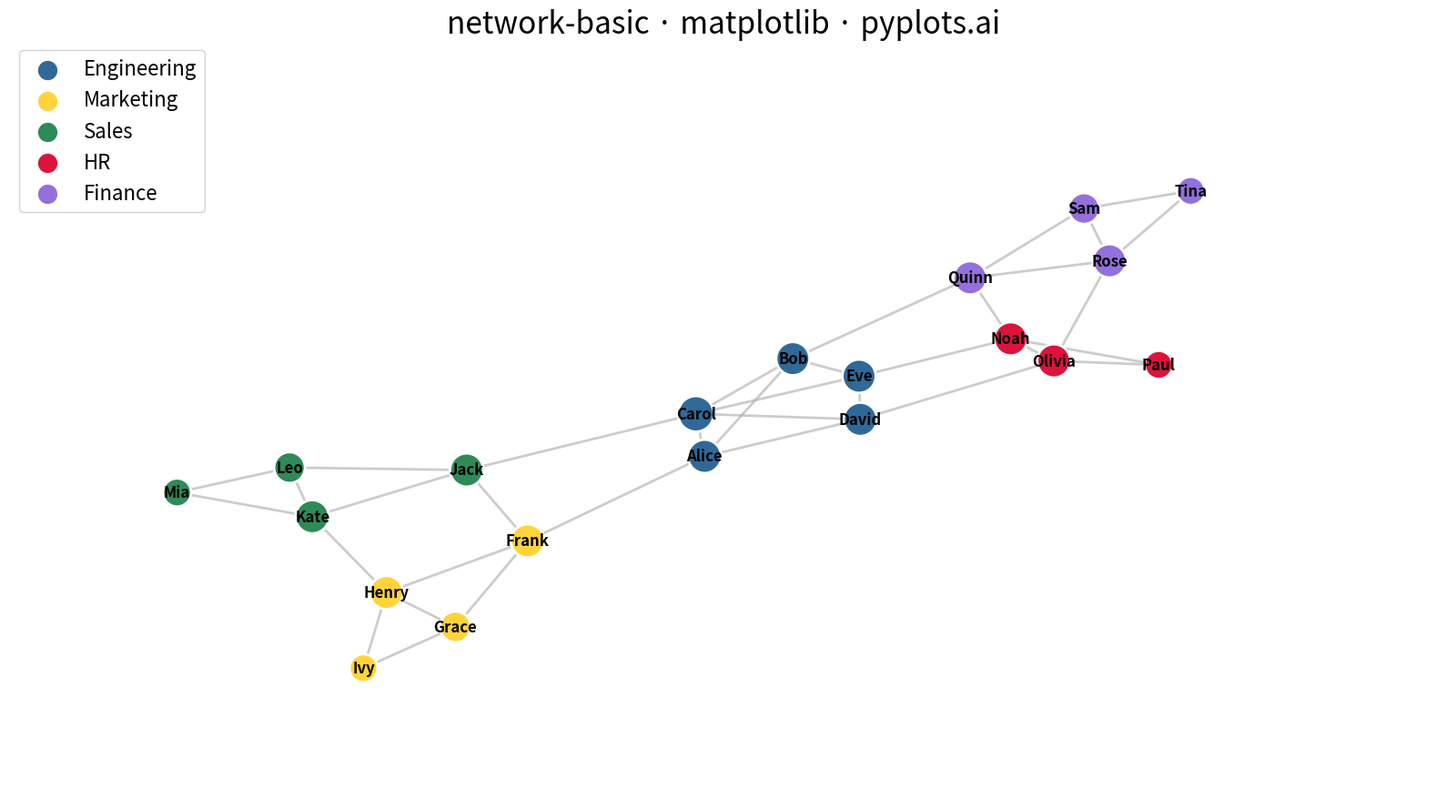

This chart was generated by the following Python code:
"""
network-basic: Basic Network Graph
Library: matplotlib
"""

import matplotlib.pyplot as plt
import numpy as np


# Data: Small social network with 20 people
np.random.seed(42)

# Nodes with groups (departments in a company)
nodes = [
    {"id": 0, "label": "Alice", "group": "Engineering"},
    {"id": 1, "label": "Bob", "group": "Engineering"},
    {"id": 2, "label": "Carol", "group": "Engineering"},
    {"id": 3, "label": "David", "group": "Engineering"},
    {"id": 4, "label": "Eve", "group": "Engineering"},
    {"id": 5, "label": "Frank", "group": "Marketing"},
    {"id": 6, "label": "Grace", "group": "Marketing"},
    {"id": 7, "label": "Henry", "group": "Marketing"},
    {"id": 8, "label": "Ivy", "group": "Marketing"},
    {"id": 9, "label": "Jack", "group": "Sales"},
    {"id": 10, "label": "Kate", "group": "Sales"},
    {"id": 11, "label": "Leo", "group": "Sales"},
    {"id": 12, "label": "Mia", "group": "Sales"},
    {"id": 13, "label": "Noah", "group": "HR"},
    {"id": 14, "label": "Olivia", "group": "HR"},
    {"id": 15, "label": "Paul", "group": "HR"},
    {"id": 16, "label": "Quinn", "group": "Finance"},
    {"id": 17, "label": "Rose", "group": "Finance"},
    {"id": 18, "label": "Sam", "group": "Finance"},
    {"id": 19, "label": "Tina", "group": "Finance"},
]

# Edges representing friendships/collaborations
edges = [
    # Engineering cluster (dense internal connections)
    (0, 1),
    (0, 2),
    (0, 3),
    (1, 2),
    (1, 4),
    (2, 3),
    (2, 4),
    (3, 4),
    # Marketing cluster
    (5, 6),
    (5, 7),
    (6, 7),
    (6, 8),
    (7, 8),
    # Sales cluster
    (9, 10),
    (9, 11),
    (10, 11),
    (10, 12),
    (11, 12),
    # HR cluster
    (13, 14),
    (13, 15),
    (14, 15),
    # Finance cluster
    (16, 17),
    (16, 18),
    (17, 18),
    (17, 19),
    (18, 19),
    # Cross-department connections (bridges)
    (0, 5),
    (2, 9),
    (4, 13),  # Engineering to other departments
    (5, 9),
    (7, 10),  # Marketing-Sales
    (13, 16),
    (14, 17),  # HR-Finance
    (1, 16),
    (3, 14),  # Engineering-Finance, Engineering-HR
]

n_nodes = len(nodes)

# Calculate node degrees for sizing
degrees = [0] * n_nodes
for src, tgt in edges:
    degrees[src] += 1
    degrees[tgt] += 1

# Spring layout (force-directed placement)
positions = np.random.rand(n_nodes, 2) * 2 - 1
k = 0.3  # optimal distance factor

for iteration in range(200):
    displacement = np.zeros((n_nodes, 2))

    # Repulsive forces between all pairs
    for i in range(n_nodes):
        for j in range(i + 1, n_nodes):
            diff = positions[i] - positions[j]
            dist = max(np.linalg.norm(diff), 0.01)
            force = k * k / dist
            direction = diff / dist
            displacement[i] += direction * force
            displacement[j] -= direction * force

    # Attractive forces along edges
    for src, tgt in edges:
        diff = positions[src] - positions[tgt]
        dist = max(np.linalg.norm(diff), 0.01)
        force = dist * dist / k
        direction = diff / dist
        displacement[src] -= direction * force
        displacement[tgt] += direction * force

    # Apply displacement with cooling
    cooling = 1 - iteration / 200
    max_disp = np.max(np.linalg.norm(displacement, axis=1))
    if max_disp > 0:
        positions += displacement / max_disp * cooling * 0.1

# Normalize to [-1, 1]
positions -= positions.mean(axis=0)
positions /= np.abs(positions).max() + 0.01

# Color mapping by group
group_colors = {
    "Engineering": "#306998",  # Python Blue
    "Marketing": "#FFD43B",  # Python Yellow
    "Sales": "#2E8B57",  # Sea Green
    "HR": "#DC143C",  # Crimson
    "Finance": "#9370DB",  # Medium Purple
}

node_colors = [group_colors[node["group"]] for node in nodes]
# Scale node sizes by degree (larger = more connections)
node_sizes = [300 + degrees[i] * 100 for i in range(n_nodes)]

# Plot
fig, ax = plt.subplots(figsize=(16, 9))

# Draw edges first (behind nodes)
for src, tgt in edges:
    ax.plot(
        [positions[src, 0], positions[tgt, 0]],
        [positions[src, 1], positions[tgt, 1]],
        color="#AAAAAA",
        linewidth=2,
        alpha=0.6,
        zorder=1,
    )

# Draw nodes
ax.scatter(positions[:, 0], positions[:, 1], s=node_sizes, c=node_colors, edgecolors="white", linewidths=2, zorder=2)

# Draw labels
for i, node in enumerate(nodes):
    ax.annotate(
        node["label"],
        (positions[i, 0], positions[i, 1]),
        fontsize=12,
        fontweight="bold",
        ha="center",
        va="center",
        zorder=3,
    )

# Create legend for groups
for group, color in group_colors.items():
    ax.scatter([], [], c=color, s=300, label=group, edgecolors="white", linewidths=2)

ax.legend(fontsize=16, loc="upper left", framealpha=0.9)

ax.set_title("network-basic · matplotlib · pyplots.ai", fontsize=24)
ax.axis("off")
ax.set_xlim(-1.3, 1.3)
ax.set_ylim(-1.3, 1.3)

plt.tight_layout()
plt.savefig("plot.png", dpi=300, bbox_inches="tight")
